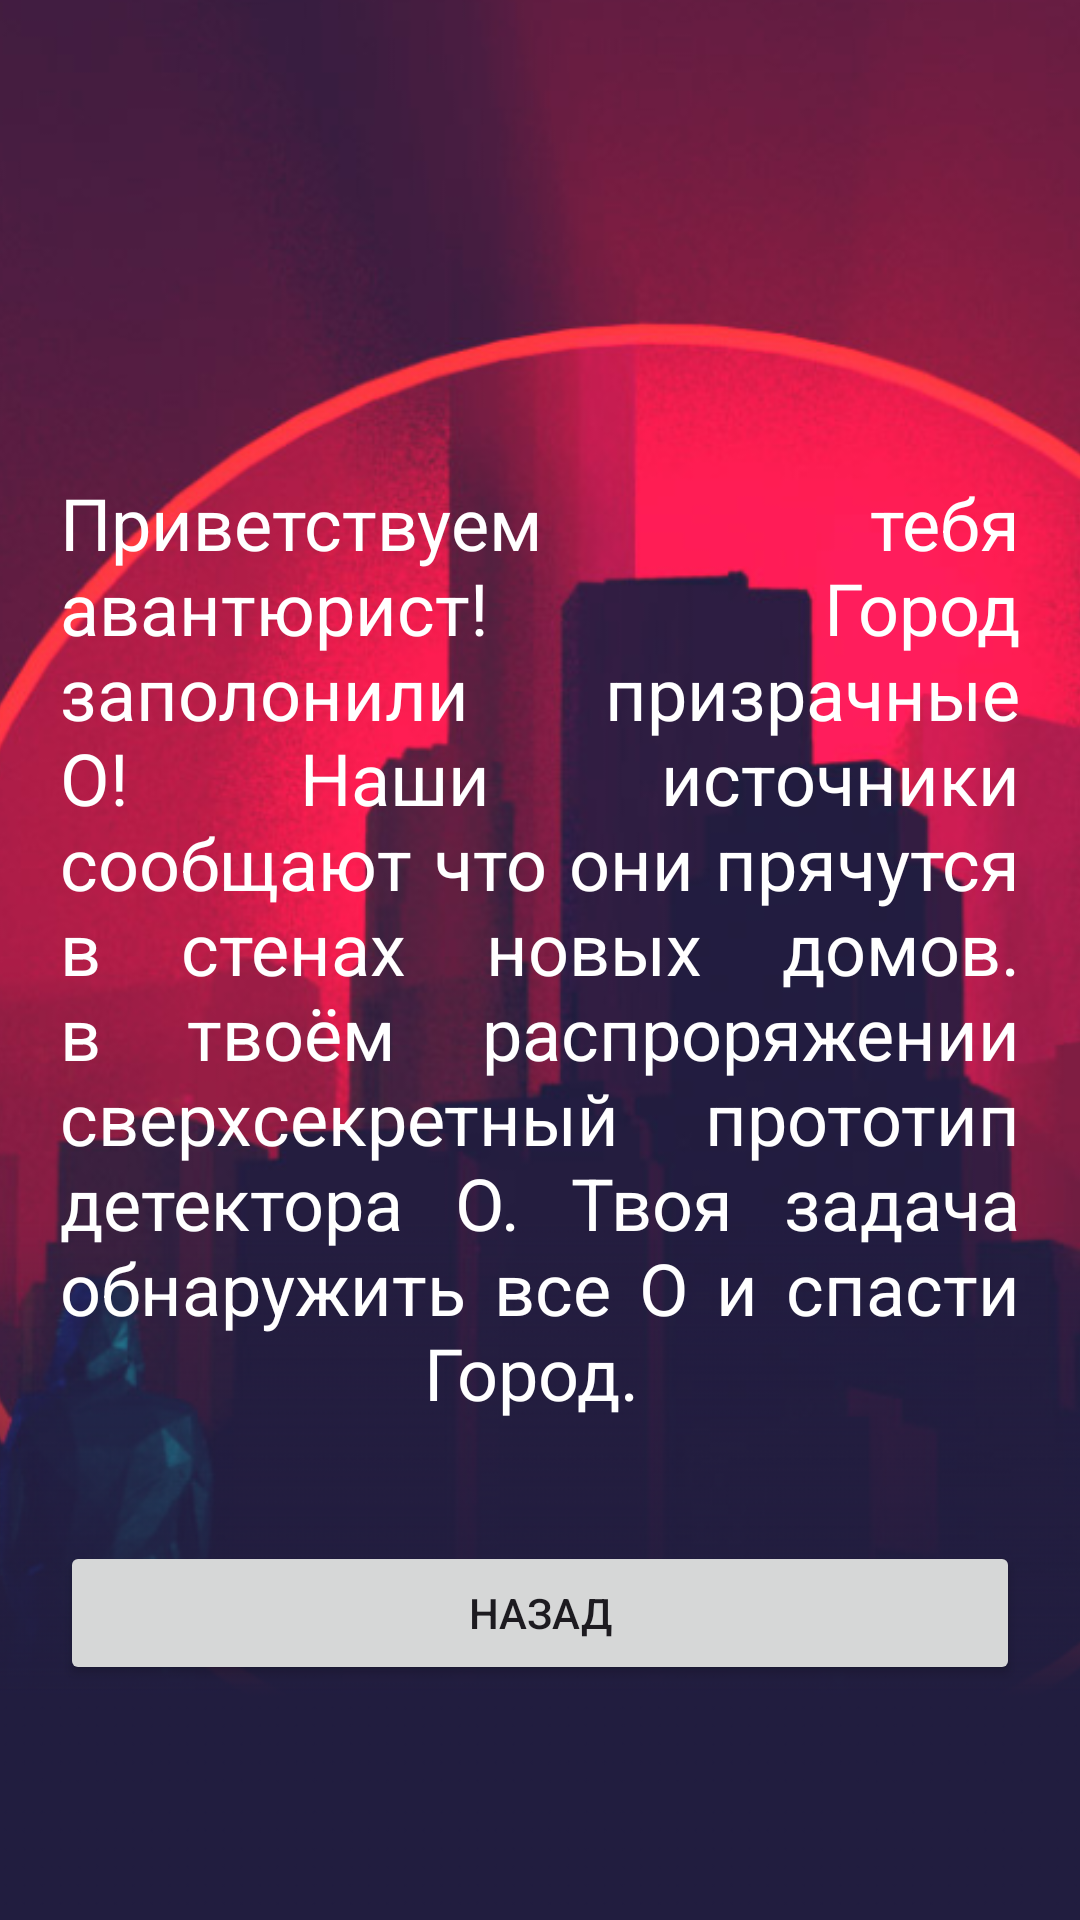

This screen was rendered from an Android layout file. Write that file and the resources it references.
<!-- AndroidManifest.xml: application theme Theme.LTST2023AIR9 -->
<!-- res/layout/fragment_legend.xml -->
<?xml version="1.0" encoding="utf-8"?>
<androidx.coordinatorlayout.widget.CoordinatorLayout xmlns:android="http://schemas.android.com/apk/res/android"
    xmlns:tools="http://schemas.android.com/tools"
    android:id="@+id/coordinator_content"
    android:layout_width="match_parent"
    android:layout_height="match_parent"
    android:fitsSystemWindows="false"
    tools:context=".MainActivity">

    <FrameLayout
        android:layout_width="match_parent"
        android:layout_height="match_parent">

        <ImageView
            android:layout_width="match_parent"
            android:layout_height="match_parent"
            android:scaleType="centerCrop"
            android:src="@drawable/bg" />

        <LinearLayout
            android:id="@+id/linearLayout"
            android:layout_width="match_parent"
            android:layout_height="match_parent"
            android:gravity="center_vertical|center_horizontal"
            android:orientation="vertical"
            android:paddingTop="80dp"

            tools:context=".ui.fragments.FlatStartFragment">

            <TextView
                android:id="@+id/tv_show_our_team"
                android:layout_width="match_parent"
                android:layout_height="wrap_content"
                android:justificationMode="inter_word"
                android:padding="20dp"
                android:shadowRadius="@integer/default_item_cache_size"
                android:text="Приветствуем тебя авантюрист! Город заполонили призрачные О! Наши источники сообщают что они прячутся в стенах новых домов.
в твоём распроряжении сверхсекретный прототип детектора О. Твоя задача обнаружить все О и спасти Город.
"
                android:textAlignment="center"
                android:textColor="@color/white"
                android:textSize="24sp" />

            <Button
                android:id="@+id/b_legend_back"
                android:layout_width="match_parent"
                android:layout_height="wrap_content"
                android:layout_margin="20dp"
                android:text="Назад" />


        </LinearLayout>

    </FrameLayout>
</androidx.coordinatorlayout.widget.CoordinatorLayout>
<!-- resources referenced by this layout -->
<resources>
  <color name="white">#FFFFFFFF</color>
  <!-- drawable bg: png bitmap (drawable, 532071 bytes) -->
  <style name="Theme.LTST2023AIR9" parent="Base.Theme.LTST2023AIR9" />
  <style name="Base.Theme.LTST2023AIR9" parent="Theme.Material3.DayNight.NoActionBar">
          
          
      </style>
</resources>
